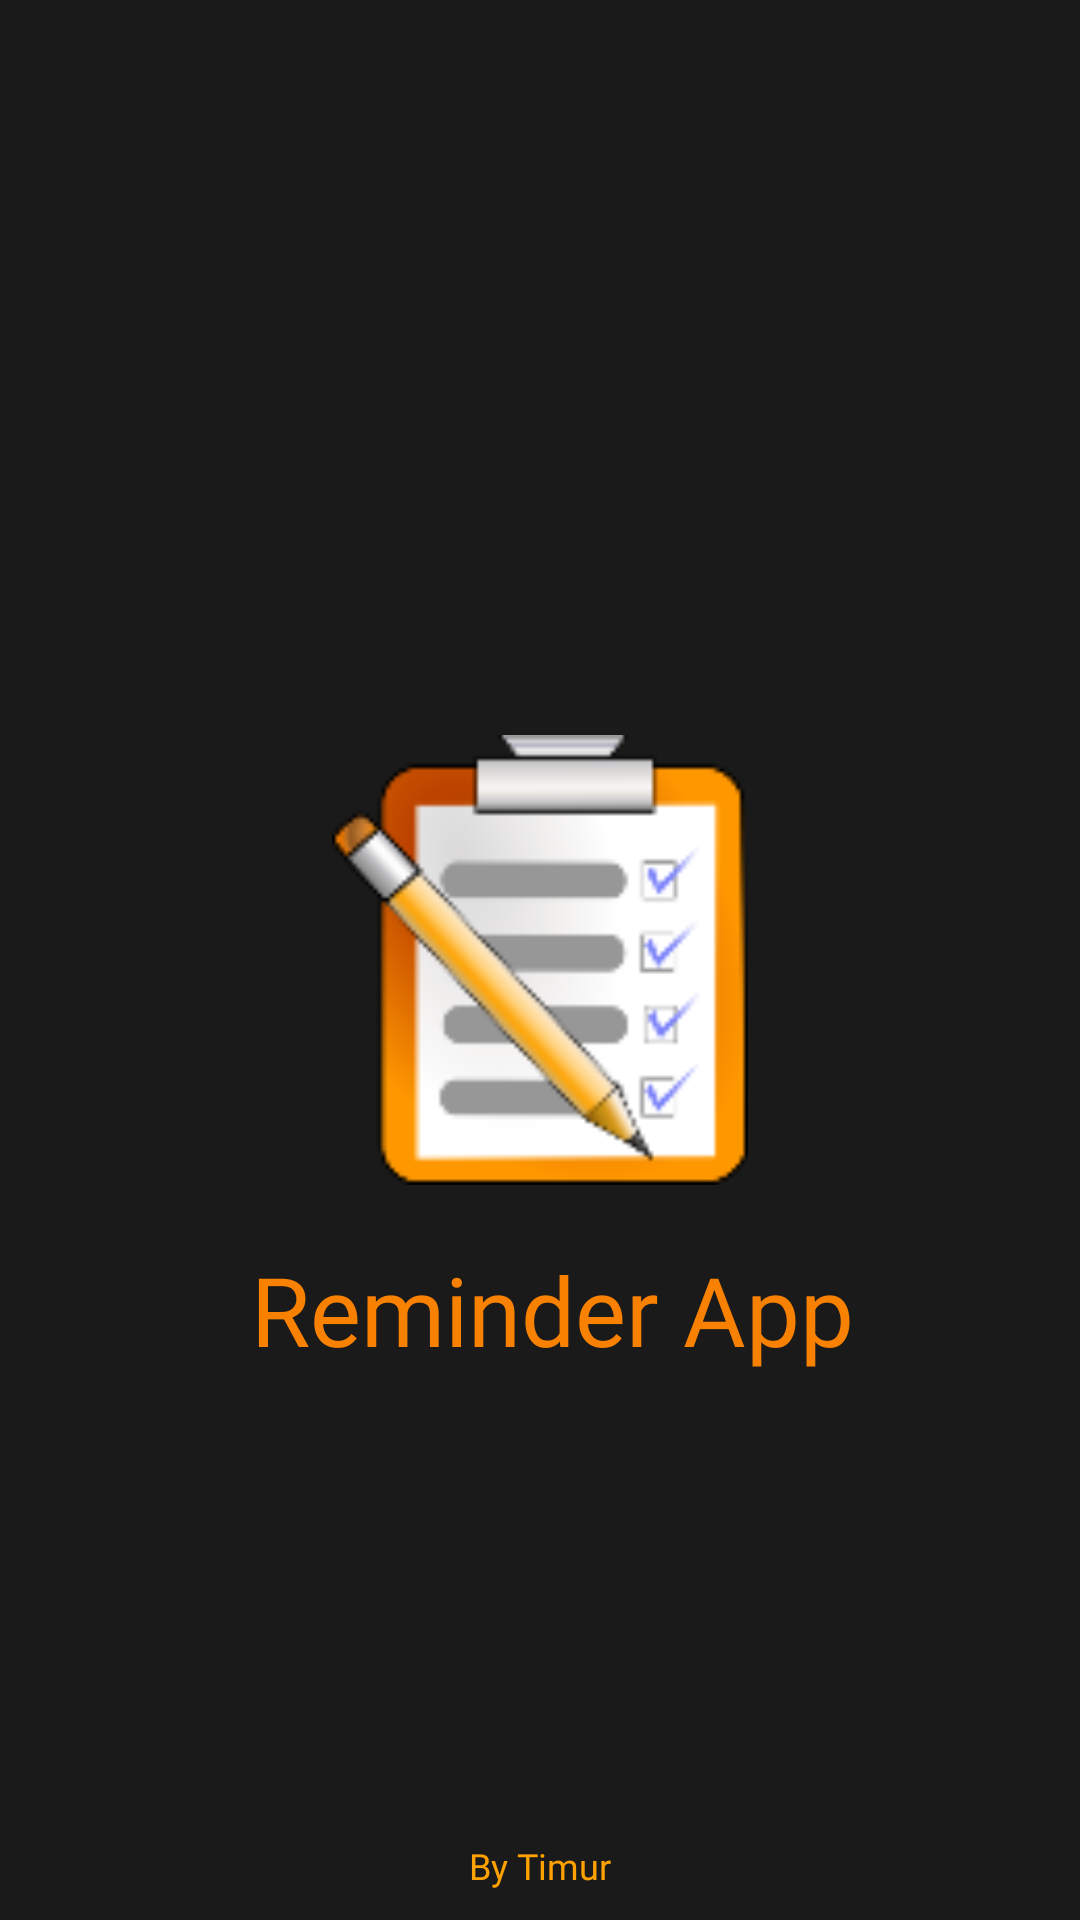

Reconstruct the res/layout file that produces this screen, plus the resources it refers to.
<!-- AndroidManifest.xml: application theme Theme.Reminder2 -->
<!-- res/layout/activity_splash_screen.xml -->
<?xml version="1.0" encoding="utf-8"?>
<androidx.constraintlayout.widget.ConstraintLayout xmlns:android="http://schemas.android.com/apk/res/android"
    xmlns:app="http://schemas.android.com/apk/res-auto"
    xmlns:tools="http://schemas.android.com/tools"
    android:layout_width="match_parent"
    android:layout_height="match_parent"
    tools:context=".SplashScreen"
    android:background="@color/back_color">

    <ImageView
        android:id="@+id/image_view"
        android:layout_width="150dp"
        android:layout_height="150dp"
        android:src="@drawable/reminder_ic"
        app:layout_constraintBottom_toBottomOf="parent"
        app:layout_constraintEnd_toEndOf="parent"
        app:layout_constraintStart_toStartOf="parent"
        app:layout_constraintTop_toTopOf="parent" />

    <TextView
        android:id="@+id/text_view"
        android:layout_width="wrap_content"
        android:layout_height="wrap_content"
        android:text="  Reminder App "
        android:textColor="#F88102"
        android:textSize="32sp"
        android:fontFamily="@font/calibre_black"
        android:layout_marginTop="20dp"
        app:layout_constraintBottom_toBottomOf="parent"
        app:layout_constraintEnd_toEndOf="parent"
        app:layout_constraintStart_toStartOf="parent"
        app:layout_constraintTop_toBottomOf="@id/image_view"
        app:layout_constraintVertical_bias="0.0" />

    <TextView
        android:id="@+id/text_view2"
        android:layout_width="wrap_content"
        android:layout_height="wrap_content"
        android:text="By Timur"
        android:layout_marginBottom="10dp"
        app:layout_constraintBottom_toBottomOf="parent"
        app:layout_constraintEnd_toEndOf="parent"
        app:layout_constraintStart_toStartOf="parent"
        android:textColor="#FFA200"
        android:textSize="12sp"
        android:fontFamily="@font/calibre_light" />

    <ProgressBar
        android:id="@+id/progressBar"
        style="?android:attr/progressBarStyle"
        android:layout_width="35dp"
        android:layout_height="35dp"
        android:theme="@style/ProgressBar"
        app:layout_constraintBottom_toTopOf="@+id/text_view2"
        app:layout_constraintEnd_toEndOf="parent"
        app:layout_constraintStart_toStartOf="parent"
        app:layout_constraintTop_toBottomOf="@+id/text_view" />

</androidx.constraintlayout.widget.ConstraintLayout>
<!-- resources referenced by this layout -->
<resources>
  <color name="back_color">#1B1A1A</color>
  <!-- drawable reminder_ic: png bitmap (drawable, 10472 bytes) -->
  <style name="ProgressBar">
          <item name="colorSecondary">#F88102</item>
      </style>
  <style name="Theme.Reminder2" parent="Theme.MaterialComponents.DayNight.DarkActionBar">
          
          <item name="colorPrimary">#F88102</item>
          <item name="colorPrimaryVariant">#F88102</item>
          <item name="colorOnPrimary">@color/white</item>
          
          <item name="colorSecondary">@color/teal_200</item>
          <item name="colorSecondaryVariant">@color/teal_700</item>
          <item name="colorOnSecondary">@color/black</item>
          
          <item name="android:statusBarColor">?attr/colorPrimaryVariant</item>
          
      </style>
  <color name="white">#FFFFFFFF</color>
  <color name="teal_200">#FF03DAC5</color>
  <color name="teal_700">#FF018786</color>
  <color name="black">#FF000000</color>
</resources>
